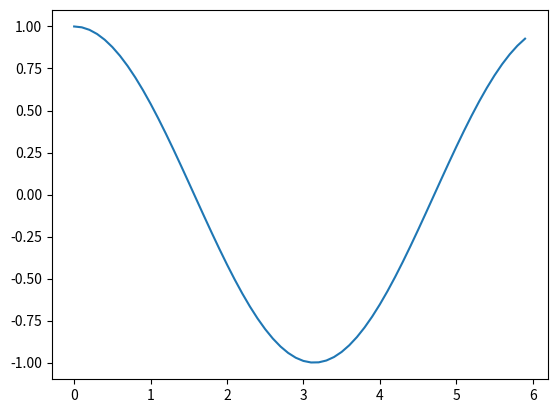

Reproduce this figure in Python.
# coding: utf-8
import numpy as np
import matplotlib.pyplot as plt

# 生成数据
x = np.arange(0, 6, 0.1) # 以0.1为单位，生成0到6的数据
y = np.cos(x)

# 绘制图形
plt.plot(x, y)
plt.show()